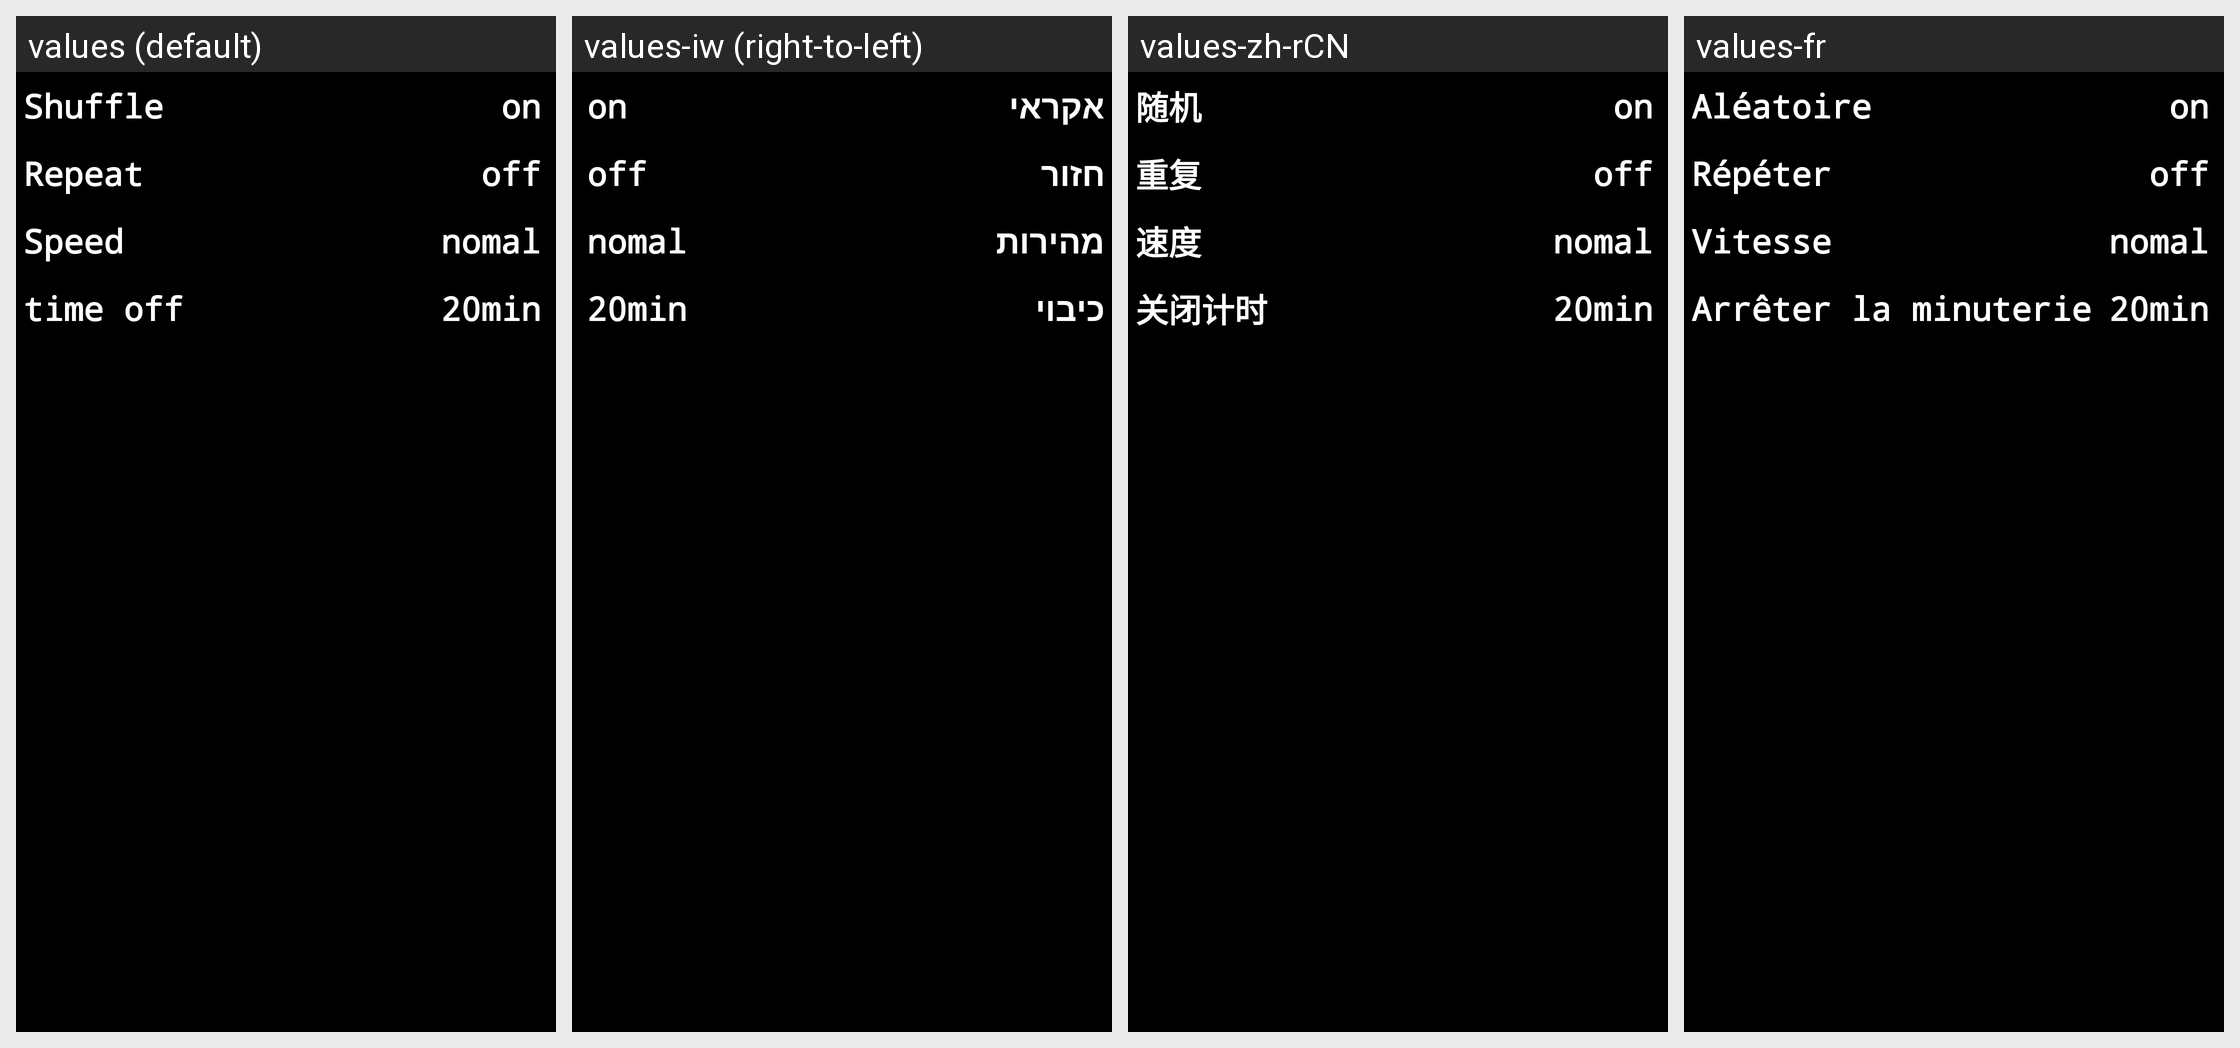

For this localized Android screen grid, give each drawn string resource with its value in every locale shown.
Android screen res/layout/activity_setup.xml rendered under 4 locales, left to right: values (default), values-iw (right-to-left), values-zh-rCN, values-fr. Device: Nexus 5 (rendered at 1080×1920; each locale shown at half size, 540×960, under a caption strip naming it); theme Theme.Y1.
Other locales in the repository, not shown: values-de, values-en, values-es, values-ko-rKR, values-ru-rRU.
Strings drawn on this screen, with the default value and each locale's value (text and hints the layout hard-codes, and strings that could not be matched under every locale, appear in the picture but are not listed):

shuffle
  values: Shuffle
  values-iw: אקראי
  values-zh-rCN: 随机
  values-fr: Aléatoire

repeat
  values: Repeat
  values-iw: חזור
  values-zh-rCN: 重复
  values-fr: Répéter

speed
  values: Speed
  values-iw: מהירות
  values-zh-rCN: 速度
  values-fr: Vitesse

timing
  values: time off
  values-iw: כיבוי
  values-zh-rCN: 关闭计时
  values-fr: Arrêter la minuterie
